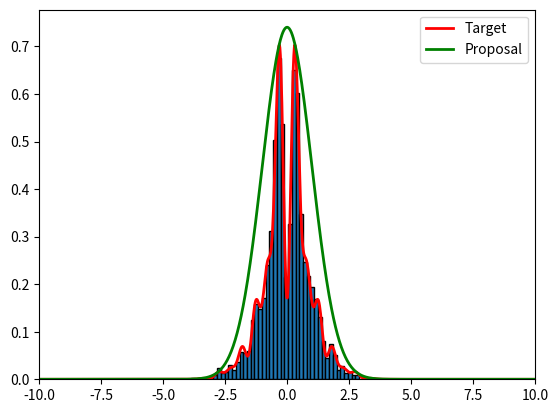

Generate this figure with matplotlib:
import numpy as np
import matplotlib.pyplot as plt
from scipy.optimize import fmin
from scipy.stats import uniform, norm, laplace
from scipy.integrate import quad

np.random.seed()

N = 10000

# define target distribution f(x)
f = lambda x: np.exp(-x**2 / 2) * (np.sin(6*x)**2 + 3 * np.cos(x)**2 * np.sin(4*x)**2 + 1)
const = quad(f, -np.inf, np.inf)[0]

target_rv = lambda x: f(x) / const

# define proposal distribution g(x)
proposal_rv = norm()

# find M = sup_x f(x)/g(x)
sol = fmin(lambda x : -target_rv(x) / proposal_rv.pdf(x), 0.0, disp=False)[0]
M = target_rv(sol) / proposal_rv.pdf(sol)

# sample from the proposal dist
proposal_x = proposal_rv.rvs(size=N) # proposal_x ~ beta(a, b) for x axis
u = uniform(loc=0, scale=1).rvs(size=N) # u_y ~ Uniform(0, 1) for y axis

# accept u_y if u_y <= f(u_x)
target_rvs = proposal_x[u * M * proposal_rv.pdf(proposal_x) <= target_rv(proposal_x)]

# compute acceptance ratio
print('M is {0:.3f}, Acceptance ratio is {1:.3f}, 1/M is {2:.3f}'.format(M, len(target_rvs)/N, 1/M))

# plot histogram
lower, upper = -10, 10
plt.hist(target_rvs, bins=50, density=True, ec='black')
x = np.linspace(lower, upper, 1000)
plt.plot(x, target_rv(x), 'r-', lw=2, label='Target')
plt.plot(x, M*proposal_rv.pdf(x), 'g-', lw=2, label='Proposal')
plt.legend()
plt.xlim(lower, upper)
plt.show()
